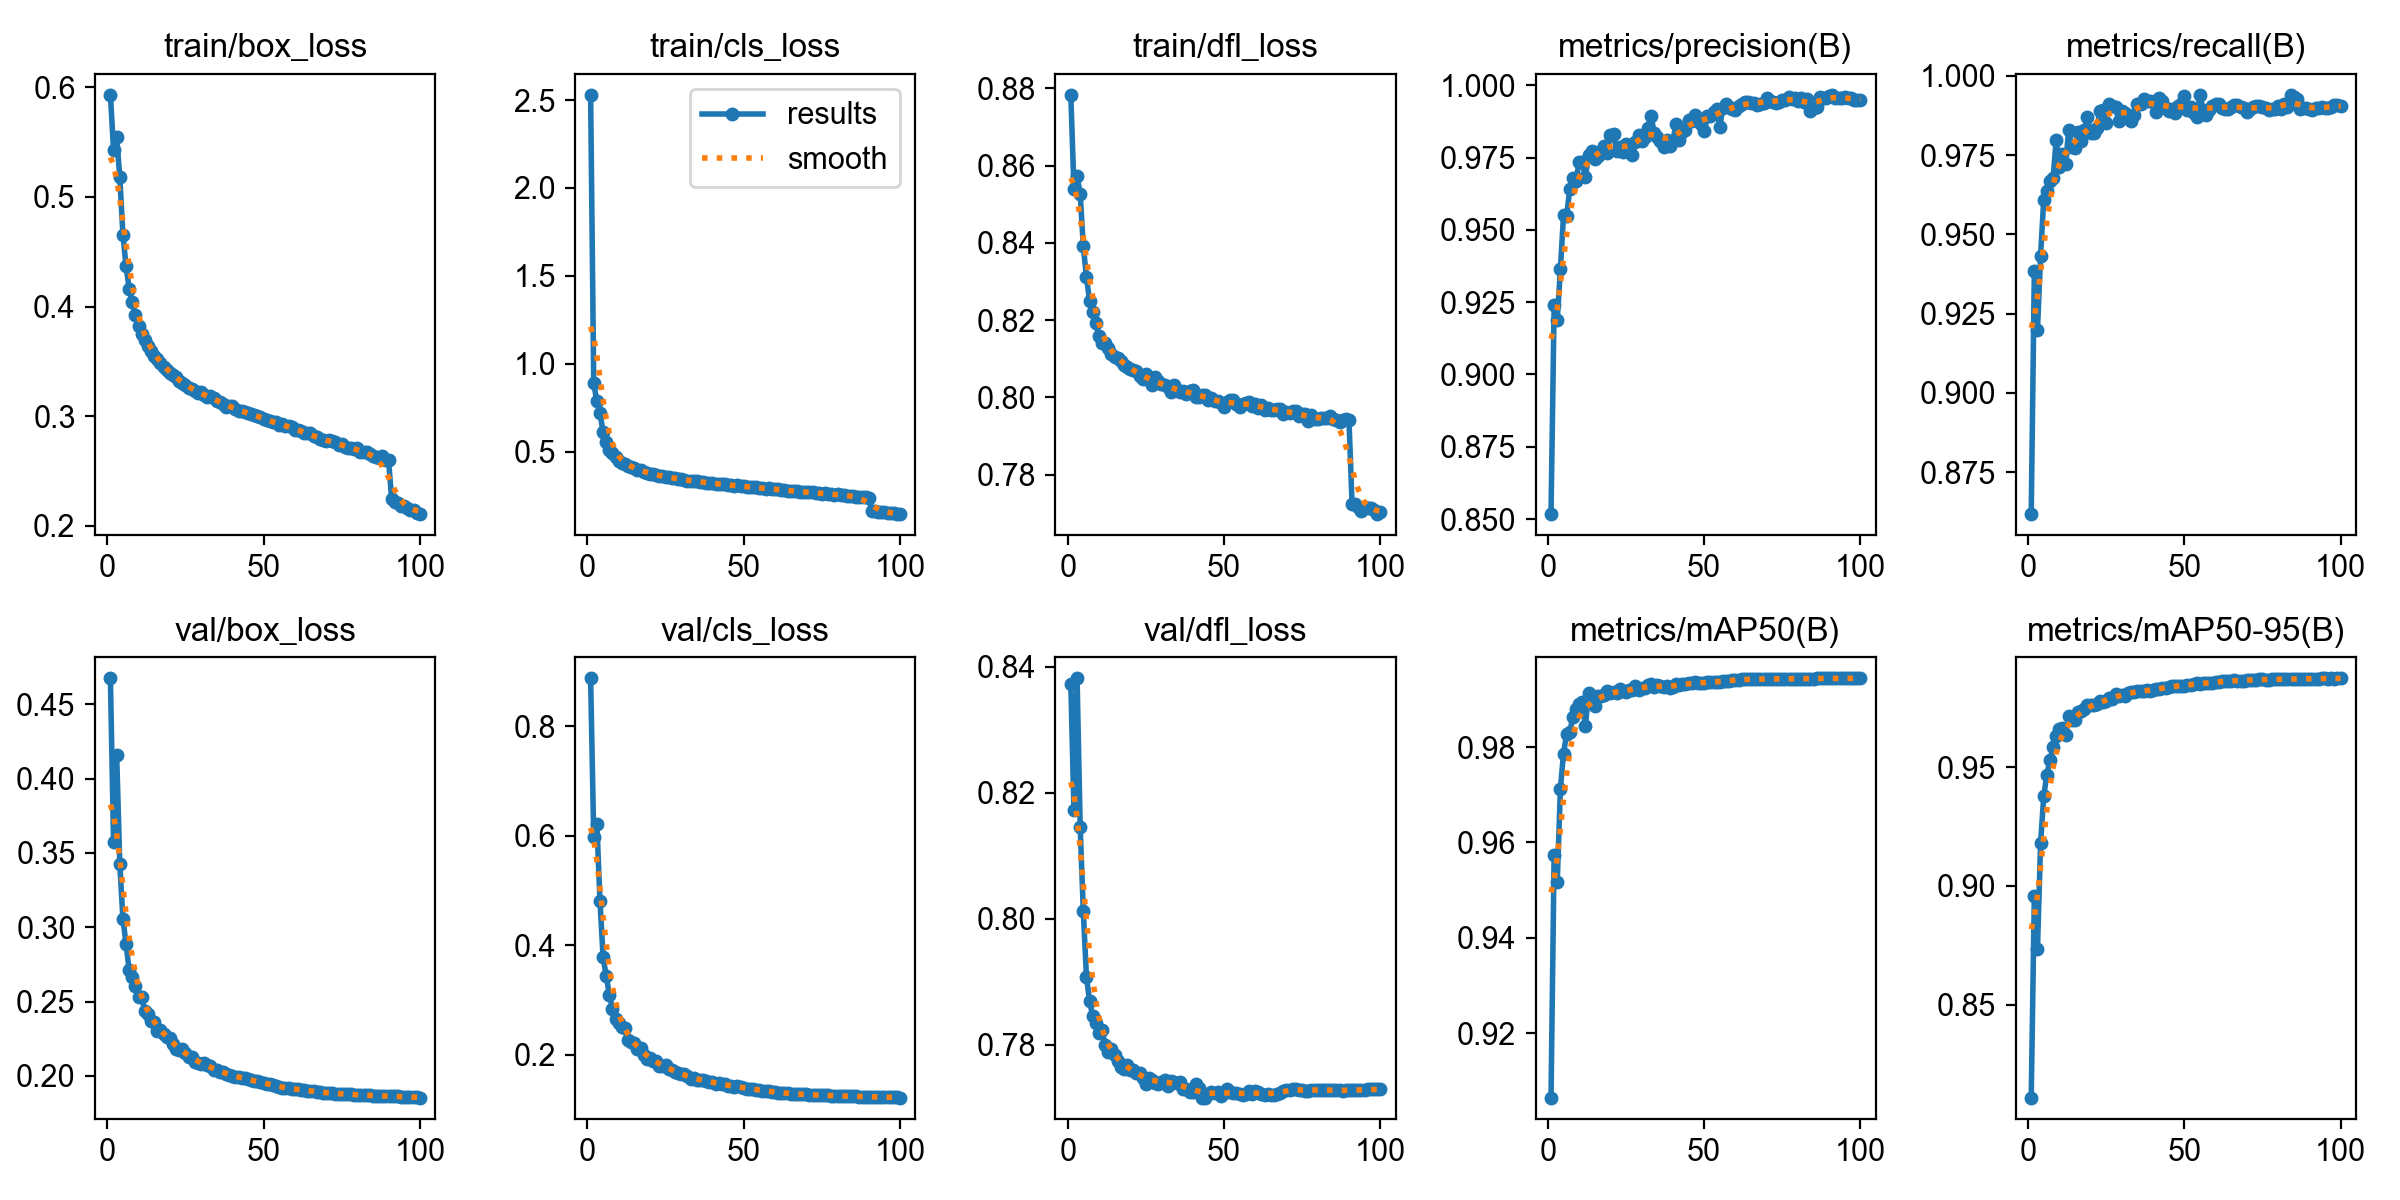

Data behind this chart, as committed beside it:
epoch, time, train/box_loss, train/cls_loss, train/dfl_loss, metrics/precision(B), metrics/recall(B), metrics/mAP50(B), metrics/mAP50-95(B), val/box_loss, val/cls_loss, val/dfl_loss, lr/pg0, lr/pg1, lr/pg2, lr/pg3, lr/pg4, lr/pg5, lr/pg6, lr/pg7
1, 108.3, 0.5931, 2.53, 0.8783, 0.8517, 0.8618, 0.9065, 0.8109, 0.4674, 0.8873, 0.8372, 0.009976, 0.003325, 0.009976, 0.003325, 0.009976, 0.003325, 0.009976, 0.003325
2, 208.6, 0.5429, 0.8888, 0.8539, 0.924, 0.9385, 0.9574, 0.8959, 0.3574, 0.5972, 0.8172, 0.01978, 0.006593, 0.01978, 0.006593, 0.01978, 0.006593, 0.01978, 0.006593
3, 309.8, 0.5543, 0.7863, 0.8574, 0.9189, 0.9199, 0.9517, 0.8733, 0.4157, 0.622, 0.8381, 0.02938, 0.009794, 0.02938, 0.009794, 0.02938, 0.009794, 0.02938, 0.009794
4, 410.9, 0.5183, 0.7185, 0.8527, 0.9364, 0.9433, 0.9713, 0.9179, 0.3427, 0.4803, 0.8145, 0.02911, 0.009703, 0.02911, 0.009703, 0.02911, 0.009703, 0.02911, 0.009703
5, 511.5, 0.4657, 0.6113, 0.8391, 0.955, 0.9609, 0.9786, 0.9377, 0.3058, 0.3781, 0.8012, 0.02881, 0.009604, 0.02881, 0.009604, 0.02881, 0.009604, 0.02881, 0.009604
6, 610.2, 0.4368, 0.5542, 0.8311, 0.9548, 0.9637, 0.9828, 0.9469, 0.2889, 0.3443, 0.7908, 0.02851, 0.009505, 0.02851, 0.009505, 0.02851, 0.009505, 0.02851, 0.009505
7, 711.9, 0.4164, 0.5111, 0.825, 0.9642, 0.9668, 0.9832, 0.9529, 0.2709, 0.3097, 0.787, 0.02822, 0.009406, 0.02822, 0.009406, 0.02822, 0.009406, 0.02822, 0.009406
8, 812.9, 0.4037, 0.4914, 0.8221, 0.9681, 0.9679, 0.9864, 0.9582, 0.2668, 0.2846, 0.7846, 0.02792, 0.009307, 0.02792, 0.009307, 0.02792, 0.009307, 0.02792, 0.009307
9, 914.9, 0.3921, 0.4687, 0.8191, 0.9669, 0.9799, 0.9879, 0.9631, 0.2603, 0.2663, 0.7835, 0.02762, 0.009208, 0.02762, 0.009208, 0.02762, 0.009208, 0.02762, 0.009208
10, 1014, 0.3819, 0.4498, 0.8157, 0.9736, 0.9714, 0.989, 0.9661, 0.2531, 0.2589, 0.7819, 0.02733, 0.009109, 0.02733, 0.009109, 0.02733, 0.009109, 0.02733, 0.009109
11, 1115, 0.3746, 0.4379, 0.814, 0.9736, 0.9754, 0.9896, 0.9663, 0.2528, 0.2518, 0.7823, 0.02703, 0.00901, 0.02703, 0.00901, 0.02703, 0.00901, 0.02703, 0.00901
12, 1213, 0.3692, 0.4289, 0.8139, 0.9682, 0.9721, 0.9845, 0.9634, 0.2437, 0.2492, 0.78, 0.02673, 0.008911, 0.02673, 0.008911, 0.02673, 0.008911, 0.02673, 0.008911
13, 1308, 0.3645, 0.4211, 0.8127, 0.9759, 0.983, 0.9913, 0.9714, 0.2416, 0.2269, 0.7788, 0.02644, 0.008812, 0.02644, 0.008812, 0.02644, 0.008812, 0.02644, 0.008812
14, 1404, 0.3596, 0.4104, 0.8112, 0.9771, 0.9776, 0.9895, 0.9699, 0.2371, 0.2233, 0.7793, 0.02614, 0.008713, 0.02614, 0.008713, 0.02614, 0.008713, 0.02614, 0.008713
15, 1503, 0.3547, 0.4046, 0.8105, 0.9744, 0.9772, 0.9887, 0.9697, 0.2364, 0.2212, 0.7784, 0.02584, 0.008614, 0.02584, 0.008614, 0.02584, 0.008614, 0.02584, 0.008614
16, 1598, 0.3518, 0.3973, 0.8102, 0.9755, 0.9823, 0.9908, 0.9734, 0.2305, 0.211, 0.7774, 0.02555, 0.008515, 0.02555, 0.008515, 0.02555, 0.008515, 0.02555, 0.008515
17, 1693, 0.3488, 0.394, 0.8095, 0.9774, 0.9795, 0.9907, 0.9735, 0.2308, 0.2121, 0.7765, 0.02525, 0.008416, 0.02525, 0.008416, 0.02525, 0.008416, 0.02525, 0.008416
18, 1789, 0.345, 0.386, 0.8084, 0.979, 0.9829, 0.9909, 0.9743, 0.2282, 0.1993, 0.7761, 0.02495, 0.008317, 0.02495, 0.008317, 0.02495, 0.008317, 0.02495, 0.008317
19, 1886, 0.3417, 0.3798, 0.8079, 0.9765, 0.9871, 0.9917, 0.9762, 0.2263, 0.1935, 0.7769, 0.02465, 0.008218, 0.02465, 0.008218, 0.02465, 0.008218, 0.02465, 0.008218
20, 1983, 0.3394, 0.3754, 0.8072, 0.9827, 0.9821, 0.9914, 0.9761, 0.2253, 0.1938, 0.776, 0.02436, 0.008119, 0.02436, 0.008119, 0.02436, 0.008119, 0.02436, 0.008119
21, 2078, 0.3375, 0.372, 0.807, 0.9832, 0.9821, 0.9917, 0.976, 0.2216, 0.1888, 0.776, 0.02406, 0.00802, 0.02406, 0.00802, 0.02406, 0.00802, 0.02406, 0.00802
22, 2174, 0.3356, 0.3678, 0.8069, 0.9774, 0.9836, 0.9913, 0.9766, 0.2184, 0.1887, 0.7756, 0.02376, 0.007921, 0.02376, 0.007921, 0.02376, 0.007921, 0.02376, 0.007921
23, 2271, 0.3323, 0.3622, 0.8056, 0.9787, 0.9889, 0.9921, 0.9777, 0.2173, 0.1807, 0.7755, 0.02347, 0.007822, 0.02347, 0.007822, 0.02347, 0.007822, 0.02347, 0.007822
24, 2367, 0.3299, 0.3599, 0.8047, 0.977, 0.9893, 0.9918, 0.9775, 0.2179, 0.1806, 0.7748, 0.02317, 0.007723, 0.02317, 0.007723, 0.02317, 0.007723, 0.02317, 0.007723
25, 2463, 0.3289, 0.3585, 0.8061, 0.9796, 0.9852, 0.9915, 0.9778, 0.2157, 0.1815, 0.7739, 0.02287, 0.007624, 0.02287, 0.007624, 0.02287, 0.007624, 0.02287, 0.007624
26, 2559, 0.326, 0.3533, 0.8045, 0.977, 0.991, 0.9919, 0.9789, 0.2124, 0.1743, 0.7747, 0.02258, 0.007525, 0.02258, 0.007525, 0.02258, 0.007525, 0.02258, 0.007525
27, 2654, 0.3249, 0.3502, 0.8032, 0.9759, 0.9905, 0.9919, 0.9788, 0.2127, 0.1726, 0.7745, 0.02228, 0.007426, 0.02228, 0.007426, 0.02228, 0.007426, 0.02228, 0.007426
28, 2749, 0.3233, 0.348, 0.8051, 0.9805, 0.9901, 0.9929, 0.9807, 0.2095, 0.1686, 0.774, 0.02198, 0.007327, 0.02198, 0.007327, 0.02198, 0.007327, 0.02198, 0.007327
29, 2845, 0.321, 0.3447, 0.8042, 0.9828, 0.9859, 0.9921, 0.98, 0.2089, 0.1675, 0.7738, 0.02168, 0.007228, 0.02168, 0.007228, 0.02168, 0.007228, 0.02168, 0.007228
30, 2940, 0.3216, 0.3436, 0.8034, 0.9806, 0.989, 0.9925, 0.9802, 0.2082, 0.1651, 0.7742, 0.02139, 0.007129, 0.02139, 0.007129, 0.02139, 0.007129, 0.02139, 0.007129
31, 3036, 0.3195, 0.3416, 0.8032, 0.9821, 0.9885, 0.9924, 0.98, 0.2086, 0.1647, 0.7745, 0.02109, 0.00703, 0.02109, 0.00703, 0.02109, 0.00703, 0.02109, 0.00703
32, 3132, 0.3177, 0.3349, 0.8027, 0.9851, 0.9877, 0.993, 0.9812, 0.2072, 0.1609, 0.7735, 0.02079, 0.006931, 0.02079, 0.006931, 0.02079, 0.006931, 0.02079, 0.006931
33, 3228, 0.3182, 0.3359, 0.8013, 0.9895, 0.9858, 0.9932, 0.9817, 0.2066, 0.157, 0.7743, 0.0205, 0.006832, 0.0205, 0.006832, 0.0205, 0.006832, 0.0205, 0.006832
34, 3326, 0.3168, 0.3332, 0.8032, 0.9836, 0.9877, 0.9926, 0.9815, 0.2043, 0.1584, 0.7742, 0.0202, 0.006733, 0.0202, 0.006733, 0.0202, 0.006733, 0.0202, 0.006733
35, 3421, 0.314, 0.333, 0.802, 0.9821, 0.9911, 0.993, 0.9818, 0.2037, 0.155, 0.7739, 0.0199, 0.006634, 0.0199, 0.006634, 0.0199, 0.006634, 0.0199, 0.006634
36, 3517, 0.3131, 0.3277, 0.8012, 0.9806, 0.9912, 0.9928, 0.9822, 0.2023, 0.1539, 0.7741, 0.01961, 0.006535, 0.01961, 0.006535, 0.01961, 0.006535, 0.01961, 0.006535
37, 3613, 0.3115, 0.327, 0.8016, 0.9786, 0.9929, 0.9926, 0.9819, 0.2029, 0.1546, 0.773, 0.01931, 0.006436, 0.01931, 0.006436, 0.01931, 0.006436, 0.01931, 0.006436
38, 3708, 0.3085, 0.3222, 0.8008, 0.9811, 0.9922, 0.9928, 0.9823, 0.2014, 0.1531, 0.773, 0.01901, 0.006337, 0.01901, 0.006337, 0.01901, 0.006337, 0.01901, 0.006337
39, 3804, 0.3089, 0.3248, 0.8017, 0.9788, 0.9921, 0.9923, 0.9819, 0.2007, 0.1516, 0.7726, 0.01871, 0.006238, 0.01871, 0.006238, 0.01871, 0.006238, 0.01871, 0.006238
40, 3898, 0.3093, 0.3216, 0.8018, 0.9808, 0.9919, 0.9927, 0.9826, 0.2003, 0.1502, 0.7726, 0.01842, 0.006139, 0.01842, 0.006139, 0.01842, 0.006139, 0.01842, 0.006139
41, 3994, 0.3063, 0.3167, 0.8001, 0.9868, 0.9886, 0.9932, 0.9828, 0.1995, 0.1479, 0.7739, 0.01812, 0.00604, 0.01812, 0.00604, 0.01812, 0.00604, 0.01812, 0.00604
42, 4087, 0.3047, 0.315, 0.8, 0.9809, 0.9932, 0.993, 0.9829, 0.1991, 0.148, 0.7731, 0.01782, 0.005941, 0.01782, 0.005941, 0.01782, 0.005941, 0.01782, 0.005941
43, 4181, 0.3048, 0.3147, 0.8005, 0.9838, 0.9922, 0.9932, 0.9832, 0.1988, 0.147, 0.7716, 0.01753, 0.005842, 0.01753, 0.005842, 0.01753, 0.005842, 0.01753, 0.005842
44, 4277, 0.3039, 0.3147, 0.8006, 0.9847, 0.9899, 0.9932, 0.9833, 0.1986, 0.1473, 0.7716, 0.01723, 0.005743, 0.01723, 0.005743, 0.01723, 0.005743, 0.01723, 0.005743
45, 4372, 0.3027, 0.3104, 0.7994, 0.988, 0.9891, 0.9934, 0.9835, 0.1977, 0.1438, 0.7722, 0.01693, 0.005644, 0.01693, 0.005644, 0.01693, 0.005644, 0.01693, 0.005644
46, 4467, 0.302, 0.3094, 0.7999, 0.9875, 0.9894, 0.9934, 0.9841, 0.1971, 0.143, 0.7725, 0.01664, 0.005545, 0.01664, 0.005545, 0.01664, 0.005545, 0.01664, 0.005545
47, 4564, 0.3009, 0.3077, 0.799, 0.9897, 0.9883, 0.9936, 0.9842, 0.1963, 0.1421, 0.7723, 0.01634, 0.005446, 0.01634, 0.005446, 0.01634, 0.005446, 0.01634, 0.005446
48, 4659, 0.3006, 0.3083, 0.799, 0.988, 0.9906, 0.9936, 0.9841, 0.1963, 0.1426, 0.7725, 0.01604, 0.005347, 0.01604, 0.005347, 0.01604, 0.005347, 0.01604, 0.005347
49, 4754, 0.2995, 0.3034, 0.7985, 0.9868, 0.9911, 0.9934, 0.9842, 0.1961, 0.1417, 0.7719, 0.01574, 0.005248, 0.01574, 0.005248, 0.01574, 0.005248, 0.01574, 0.005248
50, 4849, 0.2977, 0.3021, 0.7976, 0.9842, 0.9936, 0.9935, 0.9843, 0.195, 0.1399, 0.7723, 0.01545, 0.005149, 0.01545, 0.005149, 0.01545, 0.005149, 0.01545, 0.005149
51, 4946, 0.2962, 0.299, 0.7987, 0.9895, 0.9893, 0.9937, 0.9845, 0.1947, 0.1388, 0.7729, 0.01515, 0.00505, 0.01515, 0.00505, 0.01515, 0.00505, 0.01515, 0.00505
52, 5042, 0.2958, 0.3002, 0.7993, 0.9893, 0.9902, 0.9936, 0.9847, 0.1948, 0.1388, 0.7725, 0.01485, 0.004951, 0.01485, 0.004951, 0.01485, 0.004951, 0.01485, 0.004951
53, 5138, 0.2945, 0.2974, 0.7993, 0.9906, 0.9882, 0.9936, 0.9848, 0.1938, 0.1382, 0.7723, 0.01456, 0.004852, 0.01456, 0.004852, 0.01456, 0.004852, 0.01456, 0.004852
54, 5234, 0.2945, 0.2974, 0.7982, 0.9919, 0.9871, 0.9937, 0.9852, 0.1933, 0.1365, 0.7723, 0.01426, 0.004753, 0.01426, 0.004753, 0.01426, 0.004753, 0.01426, 0.004753
55, 5329, 0.2918, 0.2933, 0.7975, 0.9857, 0.9939, 0.9938, 0.9851, 0.1927, 0.136, 0.7722, 0.01396, 0.004654, 0.01396, 0.004654, 0.01396, 0.004654, 0.01396, 0.004654
56, 5424, 0.2925, 0.2929, 0.7982, 0.9922, 0.9893, 0.9939, 0.9852, 0.1922, 0.135, 0.772, 0.01367, 0.004555, 0.01367, 0.004555, 0.01367, 0.004555, 0.01367, 0.004555
57, 5520, 0.2915, 0.2896, 0.7984, 0.9937, 0.9878, 0.9939, 0.9853, 0.1919, 0.1346, 0.7721, 0.01337, 0.004456, 0.01337, 0.004456, 0.01337, 0.004456, 0.01337, 0.004456
58, 5615, 0.291, 0.2912, 0.7989, 0.9924, 0.9893, 0.994, 0.9853, 0.1916, 0.1337, 0.7726, 0.01307, 0.004357, 0.01307, 0.004357, 0.01307, 0.004357, 0.01307, 0.004357
59, 5711, 0.29, 0.2873, 0.7978, 0.9919, 0.9904, 0.994, 0.9855, 0.1915, 0.1328, 0.7722, 0.01277, 0.004258, 0.01277, 0.004258, 0.01277, 0.004258, 0.01277, 0.004258
60, 5807, 0.2877, 0.2866, 0.7984, 0.9915, 0.9911, 0.9941, 0.9857, 0.1909, 0.1325, 0.7727, 0.01248, 0.004159, 0.01248, 0.004159, 0.01248, 0.004159, 0.01248, 0.004159
... 40 more rows
